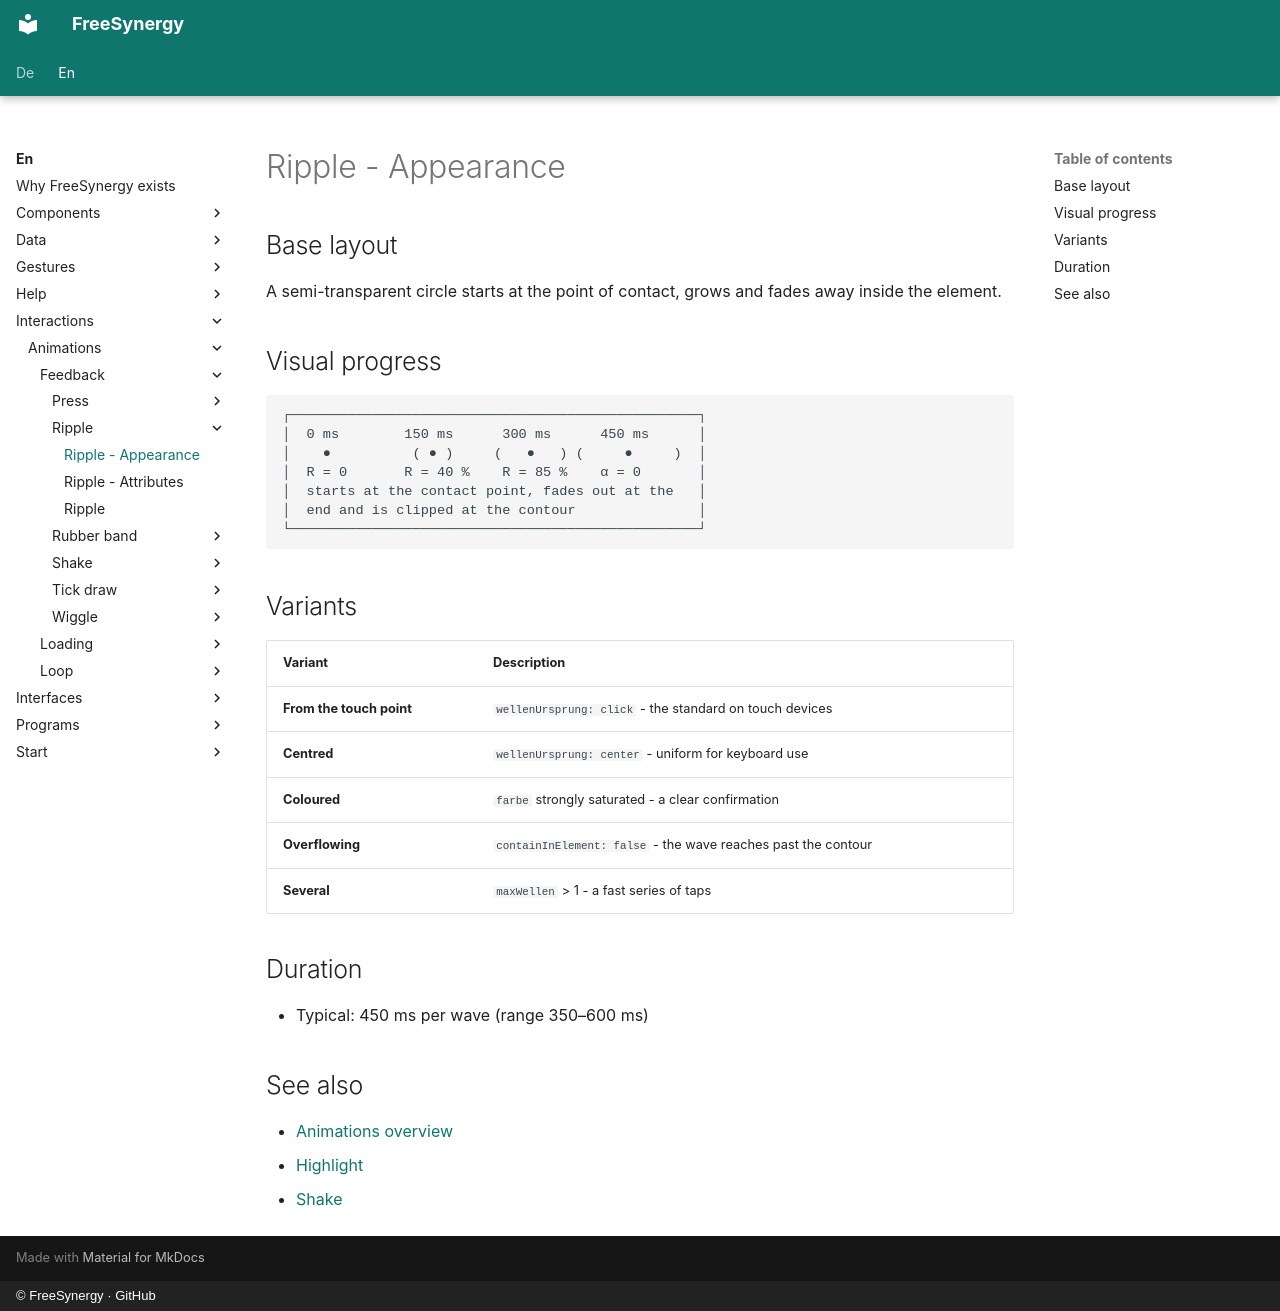

repository: FreeSynergy/fs-documentation · page: en/interactions/animations/feedback/ripple/appearance/index.html · generator: mkdocs · copyright: © FreeSynergy · GitHub

# Ripple - Appearance

## Base layout

A semi-transparent circle starts at the point of contact, grows and fades away
inside the element.

## Visual progress

```
┌──────────────────────────────────────────────────┐
│  0 ms        150 ms      300 ms      450 ms      │
│    ●          ( ● )     (   ●   ) (     ●     )  │
│  R = 0       R = 40 %    R = 85 %    α = 0       │
│  starts at the contact point, fades out at the   │
│  end and is clipped at the contour               │
└──────────────────────────────────────────────────┘
```

## Variants

| Variant | Description |
|---------|-------------|
| **From the touch point** | `wellenUrsprung: click` - the standard on touch devices |
| **Centred** | `wellenUrsprung: center` - uniform for keyboard use |
| **Coloured** | `farbe` strongly saturated - a clear confirmation |
| **Overflowing** | `containInElement: false` - the wave reaches past the contour |
| **Several** | `maxWellen` > 1 - a fast series of taps |

## Duration

- Typical: 450 ms per wave (range 350–600 ms)

## See also

- [Animations overview](../../index.md)
- [Highlight](../highlight/description.md)
- [Shake](../shake/description.md)
